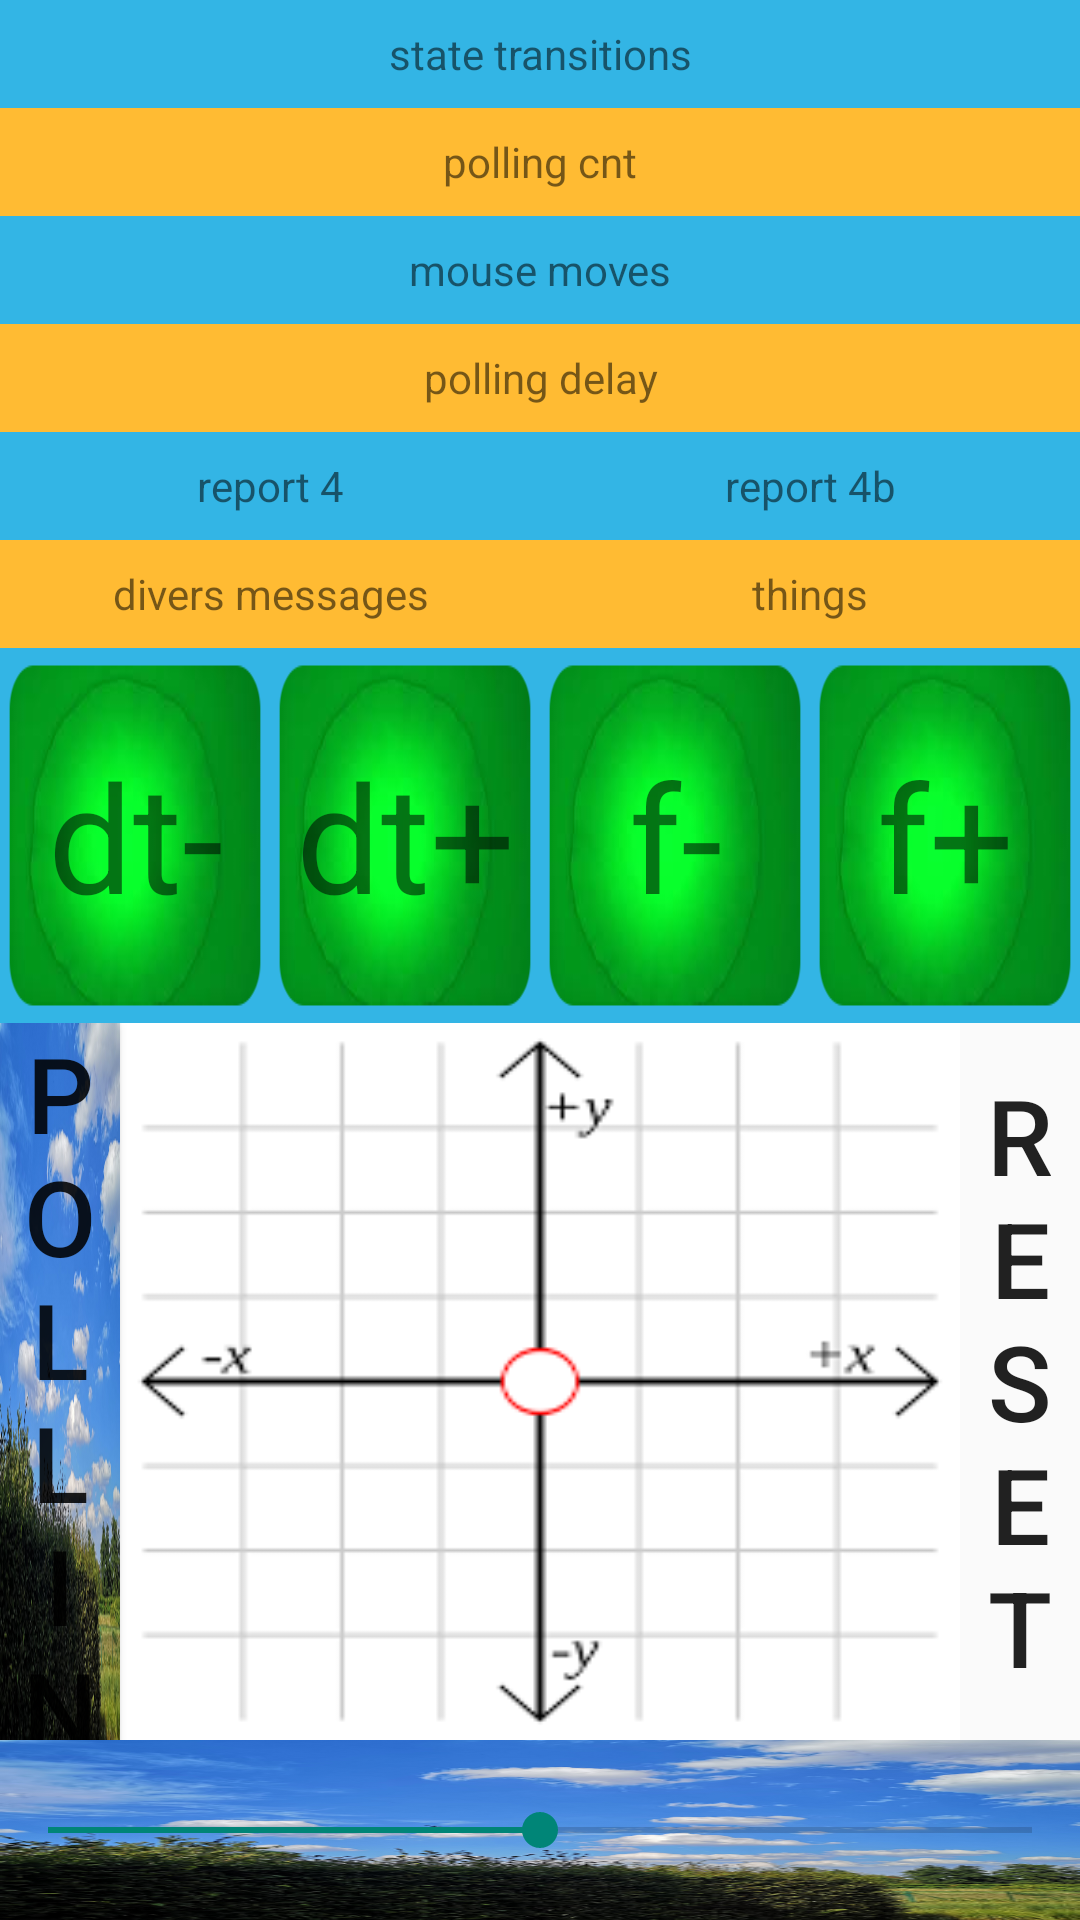

Layout XML and referenced resources for this Android screen:
<!-- AndroidManifest.xml: application theme AppTheme -->
<!-- res/layout/mainportraitsave.xml -->
<?xml version="1.0" encoding="utf-8"?>
<LinearLayout xmlns:android="http://schemas.android.com/apk/res/android"
    android:layout_width="match_parent"
    android:layout_height="wrap_content"
    android:background="@color/slidebackgroundcolor"
    android:orientation="vertical">

    <TextView
        android:id="@+id/report"
        android:layout_width="match_parent"
        android:layout_height="36dp"
        android:layout_gravity="center"
        android:background="@android:color/holo_blue_light"
        android:gravity="center"
        android:text="state transitions" />

    <TextView
        android:id="@+id/report1"
        android:layout_width="match_parent"
        android:layout_height="36dp"
        android:layout_gravity="center"
        android:background="@android:color/holo_orange_light"
        android:gravity="center"
        android:text="polling cnt" />

    <TextView
        android:id="@+id/report2"
        android:layout_width="match_parent"
        android:layout_height="36dp"
        android:layout_gravity="center"
        android:background="@android:color/holo_blue_light"
        android:gravity="center"
        android:text="mouse moves" />

    <TextView
        android:id="@+id/report3"
        android:layout_width="match_parent"
        android:layout_height="36dp"
        android:layout_gravity="center"
        android:background="@android:color/holo_orange_light"
        android:gravity="center"
        android:text="polling delay" />


    <LinearLayout
        android:layout_width="match_parent"
        android:layout_height="36dp"
        android:background="@android:color/holo_blue_light"
        android:weightSum="8">

        <TextView
            android:id="@+id/report4"
            android:layout_width="0dp"
            android:layout_weight="4"
            android:layout_height="match_parent"
            android:layout_gravity="center"
            android:background="@android:color/holo_blue_light"
            android:gravity="center"
            android:text="report 4" />

        <TextView
            android:id="@+id/report4b"
            android:layout_width="0dp"
            android:layout_weight="4"
            android:layout_height="36dp"
            android:layout_gravity="center"
            android:background="@android:color/holo_blue_light"
            android:gravity="center"
            android:text="report 4b" />

    </LinearLayout>


    <LinearLayout
        android:layout_width="match_parent"
        android:layout_height="36dp"
        android:background="@android:color/holo_blue_light"
        android:weightSum="8">

        <TextView
            android:id="@+id/report5"
            android:layout_width="0dp"
            android:layout_weight="4"
            android:layout_height="match_parent"
            android:layout_gravity="center"
            android:background="@android:color/holo_orange_light"
            android:gravity="center"
            android:text="divers messages" />

        <TextView
            android:id="@+id/report5b"
            android:layout_width="0dp"
            android:layout_weight="4"
            android:layout_height="match_parent"
            android:layout_gravity="center"
            android:background="@android:color/holo_orange_light"
            android:gravity="center"
            android:text="things" />

    </LinearLayout>

    <LinearLayout
        android:layout_width="match_parent"
        android:layout_height="125dp"
        android:background="@android:color/holo_blue_light"
        android:weightSum="8">


        <androidx.appcompat.widget.AppCompatTextView
            android:id="@+id/tile1"
            android:layout_width="0dp"
            android:layout_height="wrap_content"
            android:layout_gravity="center"
            android:layout_weight="2"
            android:background="@drawable/fluosunroundedcorner"
            android:contentDescription="@string/photoView"
            android:gravity="center"
            android:onClick="sendEvent"
            android:tag="B_4"
            android:text="dt-"
            android:textSize="50dp" />

        <androidx.appcompat.widget.AppCompatTextView
            android:id="@+id/tile2"
            android:layout_width="0dp"
            android:layout_height="wrap_content"
            android:layout_gravity="center"
            android:layout_weight="2"
            android:background="@drawable/fluosunroundedcorner"
            android:contentDescription="@string/photoView"
            android:gravity="center"
            android:onClick="sendEvent"
            android:tag="B_5"
            android:text="dt+"
            android:textSize="50dp" />

        <androidx.appcompat.widget.AppCompatTextView
            android:id="@+id/tile3"
            android:layout_width="0dp"
            android:layout_height="wrap_content"
            android:layout_gravity="center"
            android:layout_weight="2"
            android:background="@drawable/fluosunroundedcorner"
            android:contentDescription="@string/photoView"
            android:gravity="center"
            android:onClick="sendEvent"
            android:tag="B_6"
            android:text="f-"
            android:textSize="50dp" />

        <androidx.appcompat.widget.AppCompatTextView
            android:id="@+id/tile4"
            android:layout_width="0dp"
            android:layout_height="wrap_content"
            android:layout_gravity="center"
            android:layout_weight="2"
            android:background="@drawable/fluosunroundedcorner"
            android:contentDescription="@string/photoView"
            android:gravity="center"
            android:onClick="sendEvent"
            android:tag="B_7"
            android:text="f+"
            android:textSize="50dp" />

    </LinearLayout>

    <LinearLayout
        android:layout_width="match_parent"
        android:layout_height="match_parent"
        android:orientation="vertical"
        android:weightSum="10">

        <LinearLayout
            android:layout_width="match_parent"
            android:layout_height="0dp"
            android:layout_weight="8"
            android:orientation="horizontal">


            <Button
                android:id="@+id/polling"
                android:layout_width="0dp"
                android:layout_height="match_parent"
                android:layout_weight="1"
                android:background="@drawable/tuin"
                android:onClick="sendEvent"
                android:tag="B_poll"
                android:text="@string/polling"
                android:textAlignment="center"
                android:textSize="35dp" />

            <com.alaindef.state.PadView
                android:id="@+id/pad"
                android:layout_width="0dp"
                android:layout_height="match_parent"  />

            <android.widget.ImageView
                android:id="@+id/pad1"
                android:layout_width="0dp"
                android:layout_height="match_parent"
                android:layout_weight="7"
                android:background="@drawable/carthesius"
                android:gravity="center" />


            <Button
                android:id="@+id/reset"
                android:layout_width="0dp"
                android:layout_height="match_parent"
                android:layout_weight="1"
                android:background="@drawable/lotti50"
                android:contentDescription="@string/photoView"
                android:longClickable="true"
                android:onClick="sendEvent"
                android:tag="B_RES"
                android:text="@string/reset"
                android:textAlignment="center"
                android:textSize="35dp" />


        </LinearLayout>

        <android.widget.SeekBar
            android:id="@+id/seek"
            android:layout_width="match_parent"
            android:layout_height="0dp"
            android:layout_weight="2"
            android:progress="50"
            android:max="100"
            android:background="@drawable/tuin"
            android:gravity="bottom" />
    </LinearLayout>

</LinearLayout>
<!-- resources referenced by this layout -->
<resources>
  <!-- drawable carthesius: png bitmap (drawable, 1912 bytes) -->
  <!-- drawable fluosunroundedcorner: png bitmap (drawable, 31357 bytes) -->
  <!-- drawable tuin: png bitmap (drawable, 224679 bytes) -->
  <string name="photoView">photo view</string>
  <string name="polling">p\no\nl\nl\ni\nn\ng</string>
  <string name="reset">r\ne\ns\ne\nt</string>
  <style name="AppTheme" parent="Theme.AppCompat.Light.DarkActionBar">
          
      </style>
</resources>
